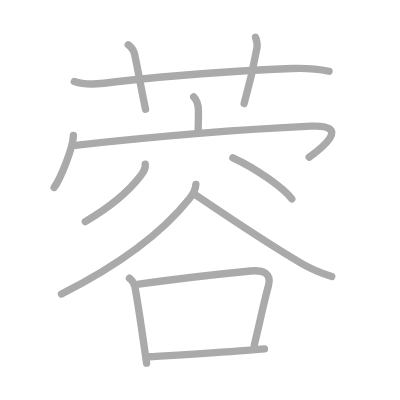
t = 0.00 s
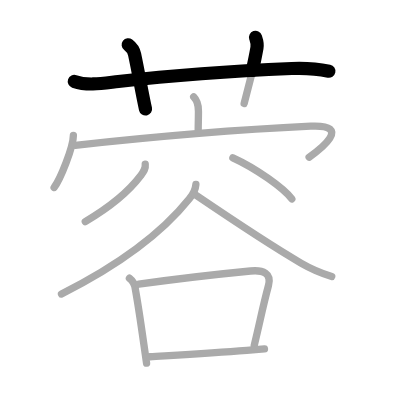
t = 2.50 s
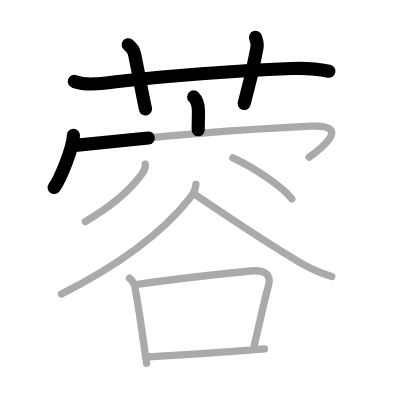
t = 5.25 s
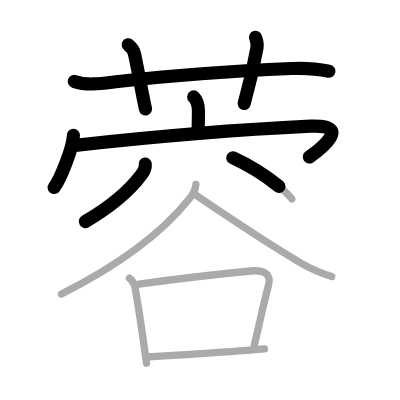
t = 7.75 s
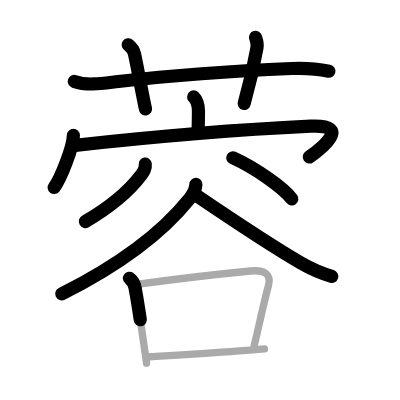
t = 10.50 s
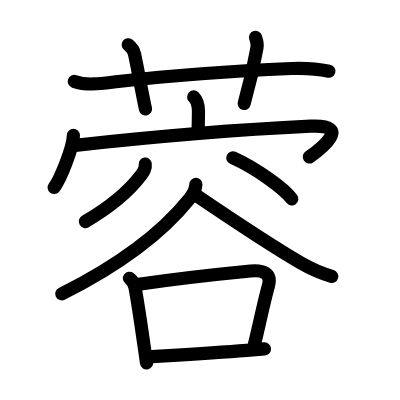
t = 13.00 s

The animated SVG that drew these frames (rendered in a browser with its animation timeline set to each time). Animation: 13 SMIL elements (animate=13); one cycle of 13.00 s.

<?xml version="1.0" standalone="no"?>
<!DOCTYPE svg PUBLIC "-//W3C//DTD SVG 1.1//EN"   "http://www.w3.org/Graphics/SVG/1.1/DTD/svg11.dtd">
<svg width="400px" height="400px"  version="1.1" xmlns="http://www.w3.org/2000/svg">
  <defs>
    <marker id="Triangle" viewBox="0 0 10 10" refX="0" refY="5" markerUnits="strokeWidth" markerWidth="3" style="stroke-opacity:0%;fill:#aaaaaa;" markerHeight="2" orient="auto">
      <path d="M 0 0 L 10 5 L 0 10 z" />
    </marker>
    
    <marker id="Arrow" viewBox="0 0 10 10" refX="5" refY="5" markerUnits="strokeWidth" markerWidth="1.8" style="stroke-opacity:0%;fill:#770000;" markerHeight="2" orient="auto">
      <path d="M 0 4 L 6 4 L 4 1 L 10 5 L 4 9 L 6 6 L 0 6 z" />
        <circle cx="5" cy="5" r="5" />
      </marker>
    
    <marker id="TriangleRed" viewBox="0 0 10 10" refX="0" refY="5" markerUnits="strokeWidth" markerWidth="3" style="stroke-opacity:0%;fill:#CC0000;" markerHeight="2" orient="auto">
      <path d="M 0 0 L 10 5 L 0 10 z" />
    </marker>
    
    <marker id="ArrowRed" viewBox="0 0 10 10" refX="5" refY="5" markerUnits="strokeWidth" markerWidth="1.8" style="stroke-opacity:0%;fill:#CC0000;" markerHeight="2" orient="auto">
      <path d="M 0 4 L 6 4 L 4 1 L 10 5 L 4 9 L 6 6 L 0 6 z" />
        <circle cx="5" cy="5" r="5" />
      </marker>
    
  </defs>
  
  <path style="fill:#ffffff; fill-opacity:100%; fill-rule:evenodd; stroke-width:0;" d="M 0 0 L 400px 0 L 400px 400px L 0 400px L 0 0" />

  <g transform="scale(3.6697247706422 3.6697247706422)">
<path style="fill:none; fill-opacity:0%; fill-rule:evenodd; stroke:#aaaaaa; stroke-opacity:100%; stroke-width: 1.5pt; stroke-linejoin:round; stroke-linecap:round;" d="M20.25 22.19c3.74 1.31 8.18 0.45 12 0.02c13.87-1.58 34.42-3.01 47.25-3.55c3.62-0.15 6.93 0.07 10.16 0.75"></path>
<path style="fill:none; fill-opacity:0%; fill-rule:evenodd; stroke:#aaaaaa; stroke-opacity:100%; stroke-width: 1.5pt; stroke-linejoin:round; stroke-linecap:round;" d="M34.94 12.2c1.06 0.8 1.58 1.85 1.74 2.61c1.2 5.69 1.95 10.19 2.98 14.94"></path>
<path style="fill:none; fill-opacity:0%; fill-rule:evenodd; stroke:#aaaaaa; stroke-opacity:100%; stroke-width: 1.5pt; stroke-linejoin:round; stroke-linecap:round;" d="M69.63 10.17c0.33 0.97 0.61 1.64 0.39 2.88c-0.78 4.4-2.34 11.12-3.49 15.17"></path>
<path style="fill:none; fill-opacity:0%; fill-rule:evenodd; stroke:#aaaaaa; stroke-opacity:100%; stroke-width: 1.5pt; stroke-linejoin:round; stroke-linecap:round;" d="M52.78 26.41c1.09 1.09 1.3 2.21 1.3 3.88c0 2.53-0.07 3.1-0.07 5.08"></path>
<path style="fill:none; fill-opacity:0%; fill-rule:evenodd; stroke:#aaaaaa; stroke-opacity:100%; stroke-width: 1.5pt; stroke-linejoin:round; stroke-linecap:round;" d="M20 36.88c0 3.22-3.61 12.07-5.25 14.21"></path>
<path style="fill:none; fill-opacity:0%; fill-rule:evenodd; stroke:#aaaaaa; stroke-opacity:100%; stroke-width: 1.5pt; stroke-linejoin:round; stroke-linecap:round;" d="M20.51 39.61c15.74-1.73 40.87-4.11 64.16-5.22c11.6-0.55 2.46 6.4-0.43 8.43"></path>
<path style="fill:none; fill-opacity:0%; fill-rule:evenodd; stroke:#aaaaaa; stroke-opacity:100%; stroke-width: 1.5pt; stroke-linejoin:round; stroke-linecap:round;" d="M39.58 44.73c0.17 1.34-0.51 2.18-1.27 3.17c-2.67 3.53-7.4 7.98-15.07 12.48"></path>
<path style="fill:none; fill-opacity:0%; fill-rule:evenodd; stroke:#aaaaaa; stroke-opacity:100%; stroke-width: 1.5pt; stroke-linejoin:round; stroke-linecap:round;" d="M63.46 43.01c6.27 2.85 13.92 8.28 16.06 11.2"></path>
<path style="fill:none; fill-opacity:0%; fill-rule:evenodd; stroke:#aaaaaa; stroke-opacity:100%; stroke-width: 1.5pt; stroke-linejoin:round; stroke-linecap:round;" d="M53.38 50.25c-0.12 1.62-0.97 2.92-1.78 3.92c-6.47 8.08-16.68 16.81-34.84 25.94"></path>
<path style="fill:none; fill-opacity:0%; fill-rule:evenodd; stroke:#aaaaaa; stroke-opacity:100%; stroke-width: 1.5pt; stroke-linejoin:round; stroke-linecap:round;" d="M53.23 53.09c8.68 5.88 20.59 13.85 28.78 18.6c2.48 1.44 4.73 2.56 8.39 3.63"></path>
<path style="fill:none; fill-opacity:0%; fill-rule:evenodd; stroke:#aaaaaa; stroke-opacity:100%; stroke-width: 1.5pt; stroke-linejoin:round; stroke-linecap:round;" d="M35.27 75.82c0.91 0.71 1.44 1.63 1.57 2.78c0.85 4.62 1.63 10.11 2.35 15.16c0.26 1.81 0.51 3.56 0.75 5.2"></path>
<path style="fill:none; fill-opacity:0%; fill-rule:evenodd; stroke:#aaaaaa; stroke-opacity:100%; stroke-width: 1.5pt; stroke-linejoin:round; stroke-linecap:round;" d="M37.81 77.45c12.91-1.84 21.19-2.7 30.44-3.6c3.5-0.34 5.8 0.62 4.91 3.95c-1.66 6.2-2.27 9.7-3.88 16.29"></path>
<path style="fill:none; fill-opacity:0%; fill-rule:evenodd; stroke:#aaaaaa; stroke-opacity:100%; stroke-width: 1.5pt; stroke-linejoin:round; stroke-linecap:round;" d="M40.86 97.21c8.47-0.52 16.99-1.01 26.39-1.73c1.58-0.12 3.19-0.25 4.82-0.39"></path>

<path style="fill:none; fill-opacity:0%; fill-rule:evenodd; stroke:#000000; stroke-opacity:100%; stroke-width: 2.7pt; stroke-linejoin:round; stroke-linecap:round;" d="M20.25 22.19c3.74 1.31 8.18 0.45 12 0.02c13.87-1.58 34.42-3.01 47.25-3.55c3.62-0.15 6.93 0.07 10.16 0.75" pathLength="100" stroke-dashoffset="100" stroke-dasharray="100 105"><animate id="dashAnim1" attributeName="stroke-dashoffset" from="100" to="0" dur="1s" calcMode="linear" fill="freeze"/></path>
<path style="fill:none; fill-opacity:0%; fill-rule:evenodd; stroke:#000000; stroke-opacity:100%; stroke-width: 2.7pt; stroke-linejoin:round; stroke-linecap:round;" d="M34.94 12.2c1.06 0.8 1.58 1.85 1.74 2.61c1.2 5.69 1.95 10.19 2.98 14.94" pathLength="100" stroke-dashoffset="100" stroke-dasharray="100 105"><animate id="dashAnim2" attributeName="stroke-dashoffset" from="100" to="0" dur="1s" calcMode="linear" begin="dashAnim1.end" fill="freeze"/></path>
<path style="fill:none; fill-opacity:0%; fill-rule:evenodd; stroke:#000000; stroke-opacity:100%; stroke-width: 2.7pt; stroke-linejoin:round; stroke-linecap:round;" d="M69.63 10.17c0.33 0.97 0.61 1.64 0.39 2.88c-0.78 4.4-2.34 11.12-3.49 15.17" pathLength="100" stroke-dashoffset="100" stroke-dasharray="100 105"><animate id="dashAnim3" attributeName="stroke-dashoffset" from="100" to="0" dur="1s" calcMode="linear" begin="dashAnim2.end" fill="freeze"/></path>
<path style="fill:none; fill-opacity:0%; fill-rule:evenodd; stroke:#000000; stroke-opacity:100%; stroke-width: 2.7pt; stroke-linejoin:round; stroke-linecap:round;" d="M52.78 26.41c1.09 1.09 1.3 2.21 1.3 3.88c0 2.53-0.07 3.1-0.07 5.08" pathLength="100" stroke-dashoffset="100" stroke-dasharray="100 105"><animate id="dashAnim4" attributeName="stroke-dashoffset" from="100" to="0" dur="1s" calcMode="linear" begin="dashAnim3.end" fill="freeze"/></path>
<path style="fill:none; fill-opacity:0%; fill-rule:evenodd; stroke:#000000; stroke-opacity:100%; stroke-width: 2.7pt; stroke-linejoin:round; stroke-linecap:round;" d="M20 36.88c0 3.22-3.61 12.07-5.25 14.21" pathLength="100" stroke-dashoffset="100" stroke-dasharray="100 105"><animate id="dashAnim5" attributeName="stroke-dashoffset" from="100" to="0" dur="1s" calcMode="linear" begin="dashAnim4.end" fill="freeze"/></path>
<path style="fill:none; fill-opacity:0%; fill-rule:evenodd; stroke:#000000; stroke-opacity:100%; stroke-width: 2.7pt; stroke-linejoin:round; stroke-linecap:round;" d="M20.51 39.61c15.74-1.73 40.87-4.11 64.16-5.22c11.6-0.55 2.46 6.4-0.43 8.43" pathLength="100" stroke-dashoffset="100" stroke-dasharray="100 105"><animate id="dashAnim6" attributeName="stroke-dashoffset" from="100" to="0" dur="1s" calcMode="linear" begin="dashAnim5.end" fill="freeze"/></path>
<path style="fill:none; fill-opacity:0%; fill-rule:evenodd; stroke:#000000; stroke-opacity:100%; stroke-width: 2.7pt; stroke-linejoin:round; stroke-linecap:round;" d="M39.58 44.73c0.17 1.34-0.51 2.18-1.27 3.17c-2.67 3.53-7.4 7.98-15.07 12.48" pathLength="100" stroke-dashoffset="100" stroke-dasharray="100 105"><animate id="dashAnim7" attributeName="stroke-dashoffset" from="100" to="0" dur="1s" calcMode="linear" begin="dashAnim6.end" fill="freeze"/></path>
<path style="fill:none; fill-opacity:0%; fill-rule:evenodd; stroke:#000000; stroke-opacity:100%; stroke-width: 2.7pt; stroke-linejoin:round; stroke-linecap:round;" d="M63.46 43.01c6.27 2.85 13.92 8.28 16.06 11.2" pathLength="100" stroke-dashoffset="100" stroke-dasharray="100 105"><animate id="dashAnim8" attributeName="stroke-dashoffset" from="100" to="0" dur="1s" calcMode="linear" begin="dashAnim7.end" fill="freeze"/></path>
<path style="fill:none; fill-opacity:0%; fill-rule:evenodd; stroke:#000000; stroke-opacity:100%; stroke-width: 2.7pt; stroke-linejoin:round; stroke-linecap:round;" d="M53.38 50.25c-0.12 1.62-0.97 2.92-1.78 3.92c-6.47 8.08-16.68 16.81-34.84 25.94" pathLength="100" stroke-dashoffset="100" stroke-dasharray="100 105"><animate id="dashAnim9" attributeName="stroke-dashoffset" from="100" to="0" dur="1s" calcMode="linear" begin="dashAnim8.end" fill="freeze"/></path>
<path style="fill:none; fill-opacity:0%; fill-rule:evenodd; stroke:#000000; stroke-opacity:100%; stroke-width: 2.7pt; stroke-linejoin:round; stroke-linecap:round;" d="M53.23 53.09c8.68 5.88 20.59 13.85 28.78 18.6c2.48 1.44 4.73 2.56 8.39 3.63" pathLength="100" stroke-dashoffset="100" stroke-dasharray="100 105"><animate id="dashAnim10" attributeName="stroke-dashoffset" from="100" to="0" dur="1s" calcMode="linear" begin="dashAnim9.end" fill="freeze"/></path>
<path style="fill:none; fill-opacity:0%; fill-rule:evenodd; stroke:#000000; stroke-opacity:100%; stroke-width: 2.7pt; stroke-linejoin:round; stroke-linecap:round;" d="M35.27 75.82c0.91 0.71 1.44 1.63 1.57 2.78c0.85 4.62 1.63 10.11 2.35 15.16c0.26 1.81 0.51 3.56 0.75 5.2" pathLength="100" stroke-dashoffset="100" stroke-dasharray="100 105"><animate id="dashAnim11" attributeName="stroke-dashoffset" from="100" to="0" dur="1s" calcMode="linear" begin="dashAnim10.end" fill="freeze"/></path>
<path style="fill:none; fill-opacity:0%; fill-rule:evenodd; stroke:#000000; stroke-opacity:100%; stroke-width: 2.7pt; stroke-linejoin:round; stroke-linecap:round;" d="M37.81 77.45c12.91-1.84 21.19-2.7 30.44-3.6c3.5-0.34 5.8 0.62 4.91 3.95c-1.66 6.2-2.27 9.7-3.88 16.29" pathLength="100" stroke-dashoffset="100" stroke-dasharray="100 105"><animate id="dashAnim12" attributeName="stroke-dashoffset" from="100" to="0" dur="1s" calcMode="linear" begin="dashAnim11.end" fill="freeze"/></path>
<path style="fill:none; fill-opacity:0%; fill-rule:evenodd; stroke:#000000; stroke-opacity:100%; stroke-width: 2.7pt; stroke-linejoin:round; stroke-linecap:round;" d="M40.86 97.21c8.47-0.52 16.99-1.01 26.39-1.73c1.58-0.12 3.19-0.25 4.82-0.39" pathLength="100" stroke-dashoffset="100" stroke-dasharray="100 105"><animate id="dashAnim13" attributeName="stroke-dashoffset" from="100" to="0" dur="1s" calcMode="linear" begin="dashAnim12.end" fill="freeze"/></path>

</g>

</svg>  
          
